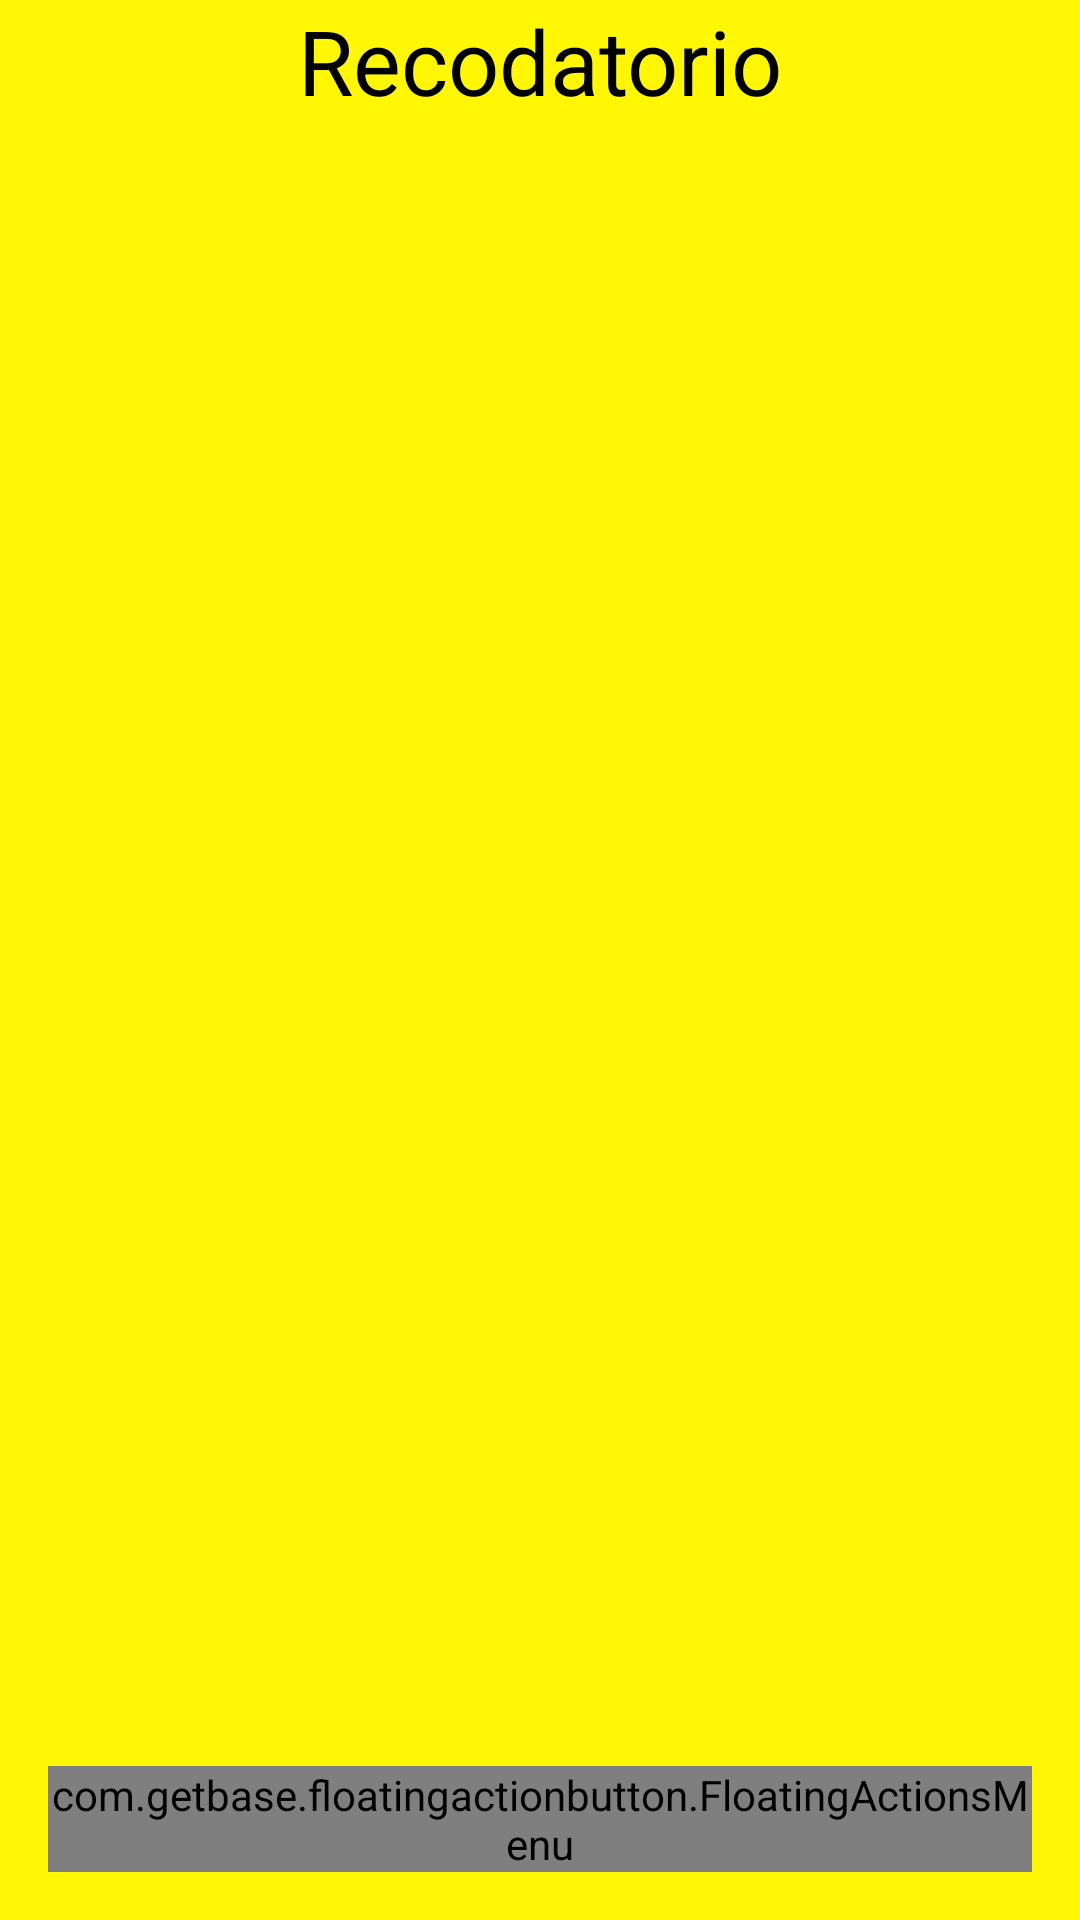

Here is an Android app screen rendered from its layout file. Give the layout XML and the strings, colors and styles it references.
<!-- AndroidManifest.xml: application theme AppTheme -->
<!-- res/layout/activity_recordatorio.xml -->
<?xml version="1.0" encoding="utf-8"?>
<RelativeLayout xmlns:android="http://schemas.android.com/apk/res/android"
    xmlns:app="http://schemas.android.com/apk/res-auto"
    xmlns:tools="http://schemas.android.com/tools"
    android:layout_width="match_parent"
    android:layout_height="match_parent"
    android:orientation="vertical"
    android:background="#fbfff700"
    tools:context="com.example.dlanor.proyectotda.Recordatorio">
   <LinearLayout
       android:layout_width="match_parent"
       android:layout_height="wrap_content"
       android:orientation="vertical">
       <TextView
       android:layout_width="match_parent"
       android:layout_height="wrap_content"
       android:text="Recodatorio"
       android:textSize="30dp"
       android:textAlignment="center"
       android:textColor="#000000"
       />
       <ListView
           android:layout_width="match_parent"
           android:layout_height="wrap_content"
           android:id="@+id/moscumpl"></ListView>
   </LinearLayout>
    <com.getbase.floatingactionbutton.FloatingActionsMenu
        android:layout_width="wrap_content"
        android:layout_height="wrap_content"
        android:id="@+id/MultAgen"
        android:layout_margin="16dp"
        android:layout_alignParentRight="true"
        android:layout_alignParentBottom="true"
        android:layout_alignParentEnd="true"
        app:fab_addButtonColorNormal="@color/colorPrimary"
        app:fab_addButtonColorPressed="@color/colorPrimary"
        app:fab_labelStyle="@style/MenuAgenMul"
        >

        <com.getbase.floatingactionbutton.FloatingActionButton
            android:layout_width="wrap_content"
            android:layout_height="wrap_content"
            android:id="@+id/recor_a"
            app:fab_icon="@drawable/ic_event_black_24dp"

            app:fab_title="Editar recordatorio"

            />
        <com.getbase.floatingactionbutton.FloatingActionButton
            android:layout_width="wrap_content"
            android:layout_height="wrap_content"
            android:id="@+id/recor_b"
            app:fab_icon="@drawable/ic_event_black_24dp"
            app:fab_title="Agenda"



            />
        <com.getbase.floatingactionbutton.FloatingActionButton
            android:layout_width="wrap_content"
            android:layout_height="wrap_content"
            android:id="@+id/recor_c"
            app:fab_icon="@drawable/ic_event_black_24dp"
            app:fab_title="Horario"

            />
        <com.getbase.floatingactionbutton.FloatingActionButton
            android:layout_width="wrap_content"
            android:layout_height="wrap_content"

            app:fab_icon="@drawable/ic_event_black_24dp"
            app:fab_size="mini"
            app:fab_colorDisabled="#edda06"
            app:fab_title="Salir"
            android:onClick="salir4"
            />
    </com.getbase.floatingactionbutton.FloatingActionsMenu>


</RelativeLayout>
<!-- resources referenced by this layout -->
<resources>
  <!-- drawable ic_event_black_24dp (drawable) -->
  <vector xmlns:android="http://schemas.android.com/apk/res/android"
          android:width="24dp"
          android:height="24dp"
          android:viewportWidth="24.0"
          android:viewportHeight="24.0">
      <path
          android:fillColor="#ff324d"
          android:pathData="M17,12h-5v5h5v-5zM16,1v2L8,3L8,1L6,1v2L5,3c-1.11,0 -1.99,0.9 -1.99,2L3,19c0,1.1 0.89,2 2,2h14c1.1,0 2,-0.9 2,-2L21,5c0,-1.1 -0.9,-2 -2,-2h-1L18,1h-2zM19,19L5,19L5,8h14v11z"/>
  </vector>
  <style name="MenuAgenMul">
          <item name="android:background">@drawable/fab_lab_background</item>
  
          <item name="android:textColor">#fbfc002e</item>
  
      </style>
  <style name="AppTheme" parent="Theme.AppCompat.Light.DarkActionBar">
          
          <item name="colorPrimary">@color/colorPrimary</item>
          <item name="colorPrimaryDark">@color/colorPrimaryDark</item>
          <item name="colorAccent">@color/colorAccent</item>
      </style>
  <!-- drawable fab_lab_background (drawable) -->
  <?xml version="1.0" encoding="utf-8"?>
  <shape xmlns:android="http://schemas.android.com/apk/res/android">
  <solid  android:color="#ff8800"
  
      />
      <padding
          android:left="16dp"
          android:right="16dp"
          android:top="4dp"
          android:bottom="4dp"
  
  />
      <corners
          android:radius="12dp"/>
  
  </shape>
  <!-- not gathered from this repository: default colours our renderer supplied (Android Studio template values) -->
  <color name="colorPrimary">#FF6200EE</color>
  <color name="colorPrimaryDark">#FF3700B3</color>
  <color name="colorAccent">#FF03DAC5</color>
</resources>
